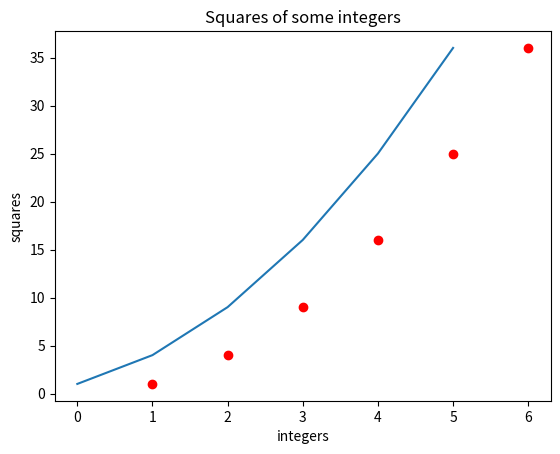
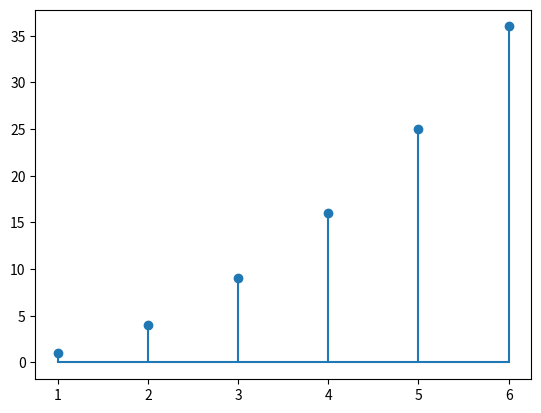
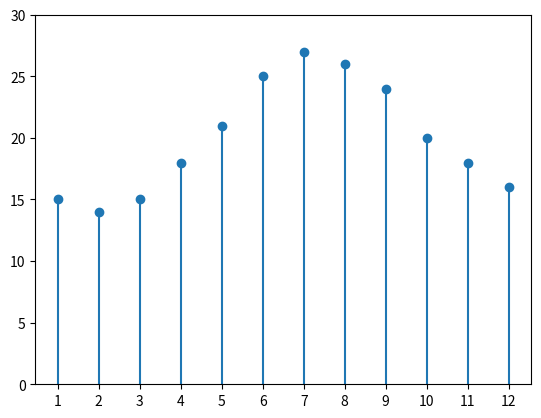

Write Python code to recreate these figures, in order.
# sample code modified by jhun baclaan
# d.o.c. (date of creation): jan. 15, 2026

# Some Foundational Python: lists, slicing, matplotlib, numpy arrays

import matplotlib.pyplot as plt
import numpy as np
from matplotlib import collections as matcoll

# """"""""""""""""""""
# A0-Part-1: lists
# """"""""""""""""""""

# create a list of the squares of integers from 1 to 5, and print the list
# nothing to do for this, it's already done. 
squares  = [1, 4, 9, 16, 25]
print ("full list of squares:", squares)

# print the square at index 2
# your code here
print("square at index 2:", squares[2])

# append the square of 6 to the list and print the updated list
# your code here
squares.append(36)
print("full list of squares with 6^2 appended:", squares)

# print the size of the list
# your code here
print("length of squares:", len(squares))

# Create and print a list named oddItems with different types of things, in this case [apple, pear, -42]
# Note that apple is text, so that needs to be entered differently than a number. 
oddItems = ["apple", "pear", -42]
# print this list
# your code here
print("full list of oddItems:", oddItems)

# """"""""""""""""""""
# A0-Part-2: slicing.
# """"""""""""""""""""

# Using slicing, print the second, third, and fourth items in the squares list
# your code here
print("second, third, and fourth items of the squares list:", squares[1:4])

# using slicing, print every second element from the list, staring from the first item
# your code here
print("every second element of the squares list:", squares[::2])

# using slicing with a negative index, print the next-to-last item in the squares list
# your code here
print("the next-to-last item in the squares list (should be 25):", squares[-2:])

# """""""""""""""""""""""
# A0-Part-3: matplotlib
# """""""""""""""""""""""
# print a graph of the squares list
plt.plot(squares)
plt.show()

# this code is provided as an example. Make sure it works with your prior code
integers = [1, 2, 3, 4, 5, 6]
plt.scatter(integers, squares, marker='o', color='red')
plt.title("Squares of some integers")
plt.xlabel("integers")
plt.ylabel("squares")
plt.show()

fig, ax = plt.subplots()
ax.stem(integers, squares, basefmt='C0', markerfmt='o')
# https://stackoverflow.com/questions/40894278/vertical-lines-to-points-in-scatter-plot 
plt.show()

x = np.arange(1,13)
y = [15,14,15,18,21,25,27,26,24,20,18,16]

lines = []
for i in range(len(x)):
    pair=[(x[i],0), (x[i], y[i])]
    lines.append(pair)

linecoll = matcoll.LineCollection(lines)
fig, ax = plt.subplots()
ax.add_collection(linecoll)

plt.scatter(x,y)

plt.xticks(x)
plt.ylim(0,30)

plt.show()

# """""""""""""""""""""""""
# A0-Part-4: numpy arrays
# to be added later
# """""""""""""""""""""""""

# arange

# slicing of a numpy array. Does it differ from slicing of a list? 

# different ways to print a numpy array



